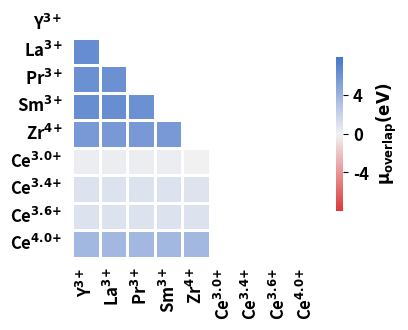

The script that saved this image:
# Plots the overlap in oxygen chemical potential between 2 AO phases as a heatmap
# if the value is positive (+), then this is overlap distance
# if the value is negative (-), then this is the distance between

import pandas as pd
import itertools
import matplotlib.pyplot as plt
import seaborn as sns
import numpy as np

plt.rcParams["figure.dpi"] = 800
plt.rcParams["figure.figsize"] = (4, 4)
plt.rcParams["font.size"] = 12
plt.rcParams["font.serif"] = "Helvetica"
plt.rcParams["font.weight"] = "bold"

cations = [
    "Y3+",
    "La3+",
    "Pr3+",
    "Sm3+",
    "Zr4+",
    "Ce3.0+",
    "Ce3.4+",
    "Ce3.6+",
    "Ce4.0+",
]

combos = list(
    itertools.combinations(cations, 2)
)  # creates a list of all combinations of cations

label = "overlap (eV)"

chempot_overlaps = np.array(
    [
        [np.nan, np.nan, np.nan, np.nan, np.nan, np.nan, np.nan, np.nan, np.nan],
        [6.4569, np.nan, np.nan, np.nan, np.nan, np.nan, np.nan, np.nan, np.nan],
        [6.2252, 6.2252, np.nan, np.nan, np.nan, np.nan, np.nan, np.nan, np.nan],
        [6.4366, 6.4366, 6.2252, np.nan, np.nan, np.nan, np.nan, np.nan, np.nan],
        [5.6283, 5.6283, 5.6283, 5.6283, np.nan, np.nan, np.nan, np.nan, np.nan],
        [0.2524, 0.2524, 0.2524, 0.2524, -0.0316, np.nan, np.nan, np.nan, np.nan],
        [0.9645, 0.9645, 0.9645, 0.9645, 0.9329, np.nan, np.nan, np.nan, np.nan],
        [0.9674, 0.9674, 0.9674, 0.9674, 0.9674, np.nan, np.nan, np.nan, np.nan],
        [3.7280, 3.7280, 3.7280, 3.7280, 3.7280, np.nan, np.nan, np.nan, np.nan],
    ]
)

sns.heatmap(
    chempot_overlaps,
    square=True,
    vmin=-8,
    vmax=8,
    cmap=sns.diverging_palette(
        12,
        255,
        as_cmap=True,
    ),  # sns.color_palette("vlag_r", as_cmap=True),  # coolwarm_r
    xticklabels=(
        r"Y$^{\rm \bf 3\!+}$",
        r"La$^{\rm \bf 3\!+}$",
        r"Pr$^{\rm \bf 3\!+}$",
        r"Sm$^{\rm \bf 3\!+}$",
        r"Zr$^{\rm \bf 4\!+}$",
        r"Ce$^{\rm \bf 3.0\!+}$",
        r"Ce$^{\rm \bf 3.4\!+}$",
        r"Ce$^{\rm \bf 3.6\!+}$",
        r"Ce$^{\rm \bf 4.0\!+}$",
    ),
    yticklabels=(
        r"Y$^{\rm \bf 3\!+}$",
        r"La$^{\rm \bf 3\!+}$",
        r"Pr$^{\rm \bf 3\!+}$",
        r"Sm$^{\rm \bf 3\!+}$",
        r"Zr$^{\rm \bf 4\!+}$",
        r"Ce$^{\rm \bf 3.0\!+}$",
        r"Ce$^{\rm \bf 3.4\!+}$",
        r"Ce$^{\rm \bf 3.6\!+}$",
        r"Ce$^{\rm \bf 4.0\!+}$",
    ),
    annot=False,
    fmt=".1f",
    linewidths=0.75,
    cbar_kws={
        "label": r"${\bf μ_{\rm \bf overlap} (eV)}$",
        "shrink": 0.5,
        "ticks": [-4, 0.0, 4],
    },
    annot_kws={"fontsize": 6, "color": "k"},
    cbar=True,
    center=0,
)
plt.xticks(weight="bold")
plt.yticks(weight="bold")
plt.yticks(rotation=0)
plt.tick_params(left=False, bottom=False)
plt.show()
